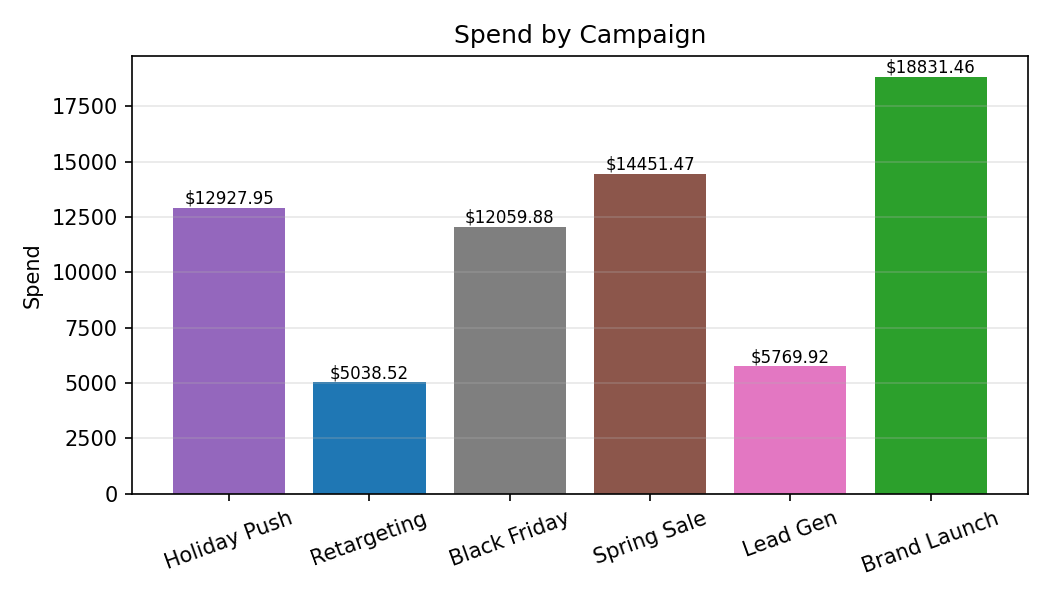

The data file committed next to this chart (first rows):
Category, Spend
Holiday Push, 12928
Retargeting, 5039
Black Friday, 12060
Spring Sale, 14451
Lead Gen, 5770
Brand Launch, 18831
